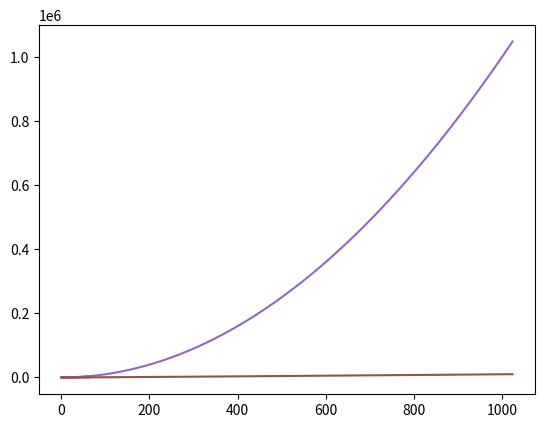

Python code for this plot:
# -*- coding: utf-8 -*-
"""
Created on Tue Aug  1 15:18:46 2023

@author: george.york
"""
# code from lesson 9
# by George York

# estimating comp time for DFT versus FFT
# assume DFT has initial overhead of 5 ops and FFT has initial overhead of 20 ops

# import libraries
import scipy as sp
import numpy as np
import matplotlib.pyplot as plt

# n=1:8;
n = np.arange(1,9) 
plt.plot(n, n*n + 5, n, n*np.log2(n) + 20);

#n=1:64;
n = np.arange(1,65) 
plt.plot(n, n*n + 5, n, n*np.log2(n) + 20);

#n=1:1024;
n = np.arange(1,1025)
plt.plot(n, n*n + 5, n, n*np.log2(n) + 20);

# 4 point FFT
#x = [0 1 1 0]
x = np.array([0.0, 1.0, 1.0, 0.0])
print("time domain input", x)
print("FFT of input     ",np.abs(np.fft.fft(x)))

